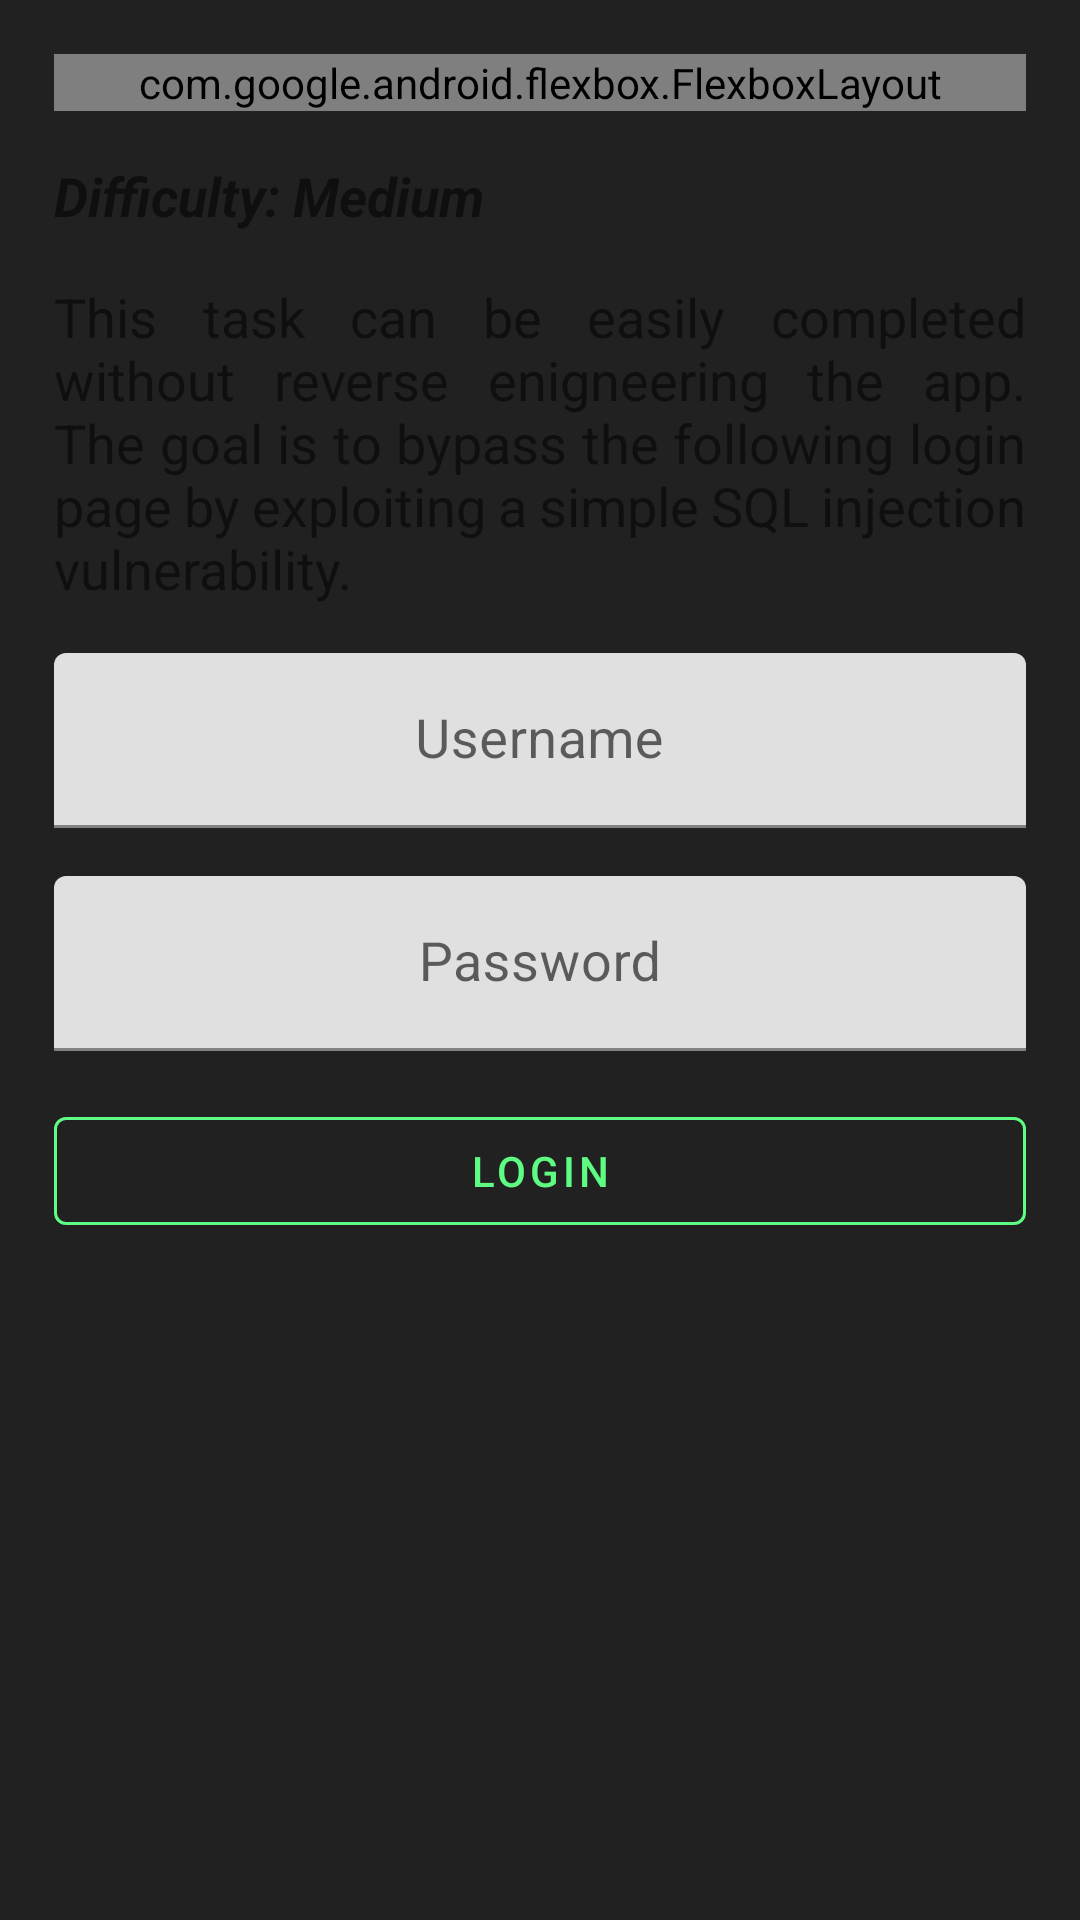

Android layout source for this screen:
<!-- AndroidManifest.xml: application theme Theme.Allsafe -->
<!-- res/layout/fragment_sql_injection.xml -->
<?xml version="1.0" encoding="utf-8"?>
<ScrollView xmlns:android="http://schemas.android.com/apk/res/android"
    xmlns:app="http://schemas.android.com/apk/res-auto"
    xmlns:tools="http://schemas.android.com/tools"
    android:layout_width="match_parent"
    android:layout_height="match_parent"
    android:fillViewport="true">

    <androidx.constraintlayout.widget.ConstraintLayout
        android:layout_width="match_parent"
        android:layout_height="wrap_content"
        android:padding="10dp">

        <com.google.android.flexbox.FlexboxLayout
            android:id="@+id/chips"
            android:layout_width="match_parent"
            android:layout_height="wrap_content"
            android:layout_marginStart="8dp"
            android:layout_marginTop="8dp"
            android:layout_marginEnd="8dp"
            app:alignContent="center"
            app:alignItems="center"
            app:flexDirection="row"
            app:flexWrap="wrap"
            app:layout_constraintEnd_toEndOf="parent"
            app:layout_constraintStart_toStartOf="parent"
            app:layout_constraintTop_toTopOf="parent">

            <com.google.android.material.chip.Chip
                android:layout_width="wrap_content"
                android:layout_height="wrap_content"
                android:layout_margin="5dp"
                android:text="OWASP"
                android:textColor="@color/primaryColor"
                app:chipBackgroundColor="@color/secondaryLightColor" />

            <com.google.android.material.chip.Chip
                android:layout_width="wrap_content"
                android:layout_height="wrap_content"
                android:layout_margin="5dp"
                android:text="SQL"
                android:textColor="@color/primaryColor"
                app:chipBackgroundColor="@color/secondaryLightColor" />

            <com.google.android.material.chip.Chip
                android:layout_width="wrap_content"
                android:layout_height="wrap_content"
                android:layout_margin="5dp"
                android:text="Database"
                android:textColor="@color/primaryColor"
                app:chipBackgroundColor="@color/secondaryLightColor" />

            <com.google.android.material.chip.Chip
                android:layout_width="wrap_content"
                android:layout_height="wrap_content"
                android:layout_margin="5dp"
                android:text="Injection"
                android:textColor="@color/primaryColor"
                app:chipBackgroundColor="@color/secondaryLightColor" />

            <com.google.android.material.chip.Chip
                android:layout_width="wrap_content"
                android:layout_height="wrap_content"
                android:layout_margin="5dp"
                android:text="Insecure"
                android:textColor="@color/primaryColor"
                app:chipBackgroundColor="@color/secondaryLightColor" />

            <com.google.android.material.chip.Chip
                android:layout_width="wrap_content"
                android:layout_height="wrap_content"
                android:layout_margin="5dp"
                android:text="Authentication"
                android:textColor="@color/primaryColor"
                app:chipBackgroundColor="@color/secondaryLightColor" />

        </com.google.android.flexbox.FlexboxLayout>

        <TextView
            android:id="@+id/difficulty"
            android:layout_width="0dp"
            android:layout_height="wrap_content"
            android:layout_marginStart="8dp"
            android:layout_marginTop="16dp"
            android:layout_marginEnd="8dp"
            android:text="Difficulty: Medium"
            android:textSize="18sp"
            android:textStyle="bold|italic"
            app:layout_constraintEnd_toEndOf="parent"
            app:layout_constraintStart_toStartOf="parent"
            app:layout_constraintTop_toBottomOf="@id/chips" />

        <TextView
            android:id="@+id/description"
            android:layout_width="0dp"
            android:layout_height="wrap_content"
            android:layout_marginStart="8dp"
            android:layout_marginTop="16dp"
            android:layout_marginEnd="8dp"
            android:justificationMode="inter_word"
            android:text="This task can be easily completed without reverse enigneering the app. The goal is to bypass the following login page by exploiting a simple SQL injection vulnerability."
            android:textSize="18sp"
            app:layout_constraintEnd_toEndOf="parent"
            app:layout_constraintStart_toStartOf="parent"
            app:layout_constraintTop_toBottomOf="@id/difficulty"
            tools:targetApi="o" />

        <com.google.android.material.textfield.TextInputLayout
            android:id="@+id/usernameLayout"
            android:layout_width="0dp"
            android:layout_height="wrap_content"
            android:layout_marginStart="8dp"
            android:layout_marginTop="16dp"
            android:layout_marginEnd="8dp"
            app:boxStrokeColor="@color/secondaryLightColor"
            app:hintTextColor="@color/secondaryLightColor"
            app:layout_constraintEnd_toEndOf="parent"
            app:layout_constraintLeft_toLeftOf="parent"
            app:layout_constraintRight_toRightOf="parent"
            app:layout_constraintStart_toStartOf="parent"
            app:layout_constraintTop_toBottomOf="@+id/description">

            <com.google.android.material.textfield.TextInputEditText
                android:id="@+id/username"
                android:layout_width="match_parent"
                android:layout_height="match_parent"
                android:gravity="center"
                android:hint="Username"
                android:imeOptions="actionNext"
                android:inputType="text"
                android:textColorHighlight="@color/secondaryLightColor"
                android:textColorHint="@color/secondaryLightColor"
                android:textSize="18sp" />

        </com.google.android.material.textfield.TextInputLayout>

        <com.google.android.material.textfield.TextInputLayout
            android:id="@+id/passwordLayout"
            android:layout_width="0dp"
            android:layout_height="wrap_content"
            android:layout_marginStart="8dp"
            android:layout_marginTop="16dp"
            android:layout_marginEnd="8dp"
            app:boxStrokeColor="@color/secondaryLightColor"
            app:hintTextColor="@color/secondaryLightColor"
            app:layout_constraintEnd_toEndOf="parent"
            app:layout_constraintLeft_toLeftOf="parent"
            app:layout_constraintRight_toRightOf="parent"
            app:layout_constraintStart_toStartOf="parent"
            app:layout_constraintTop_toBottomOf="@+id/usernameLayout">

            <com.google.android.material.textfield.TextInputEditText
                android:id="@+id/password"
                android:layout_width="match_parent"
                android:layout_height="match_parent"
                android:gravity="center"
                android:hint="Password"
                android:imeOptions="actionDone"
                android:inputType="textPassword"
                android:textColorHighlight="@color/secondaryLightColor"
                android:textColorHint="@color/secondaryLightColor"
                android:textSize="18sp" />

        </com.google.android.material.textfield.TextInputLayout>

        <com.google.android.material.button.MaterialButton
            android:id="@+id/login"
            style="@style/Widget.MaterialComponents.Button.OutlinedButton"
            android:layout_width="0dp"
            android:layout_height="wrap_content"
            android:layout_marginStart="8dp"
            android:layout_marginTop="16dp"
            android:layout_marginEnd="8dp"
            android:text="Login"
            android:textColor="@color/secondaryLightColor"
            app:layout_constraintEnd_toEndOf="parent"
            app:layout_constraintLeft_toLeftOf="parent"
            app:layout_constraintRight_toRightOf="parent"
            app:layout_constraintStart_toStartOf="parent"
            app:layout_constraintTop_toBottomOf="@+id/passwordLayout"
            app:strokeColor="@color/secondaryLightColor">

        </com.google.android.material.button.MaterialButton>

    </androidx.constraintlayout.widget.ConstraintLayout>

</ScrollView>
<!-- resources referenced by this layout -->
<resources>
  <color name="primaryColor">#212121</color>
  <color name="secondaryLightColor">#5efc82</color>
  <style name="Theme.Allsafe" parent="Theme.MaterialComponents.DayNight.NoActionBar">
          <item name="colorPrimary">@color/secondaryLightColor</item>
          <item name="colorPrimaryVariant">@color/primaryDarkColor</item>
          <item name="colorOnPrimary">@color/primaryDarkColor</item>
          <item name="android:windowBackground">@color/primaryColor</item>
          <item name="android:navigationBarColor">@color/primaryColor</item>
          <item name="android:statusBarColor">?attr/colorPrimaryVariant</item>
      </style>
  <color name="primaryDarkColor">#000000</color>
</resources>
